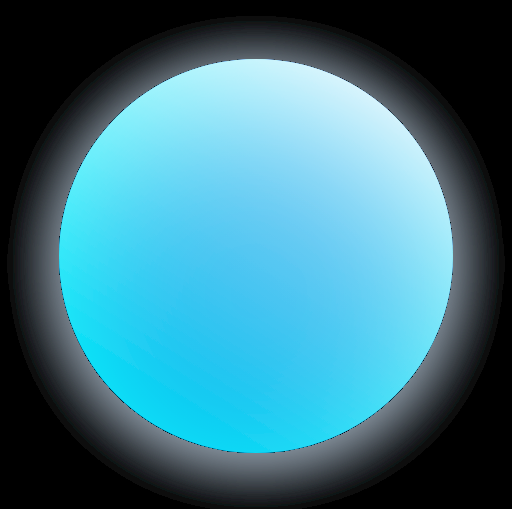
t = 0.00 s
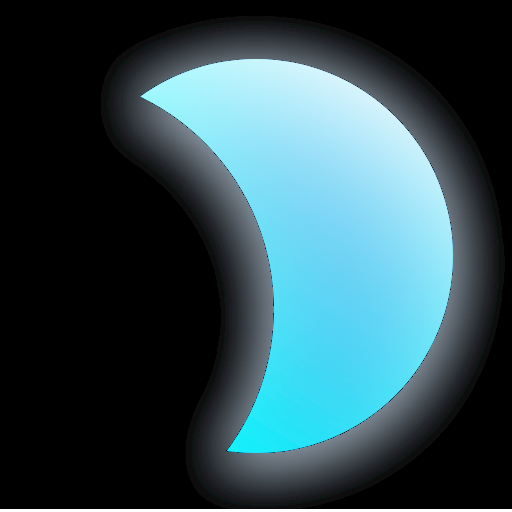
t = 0.75 s
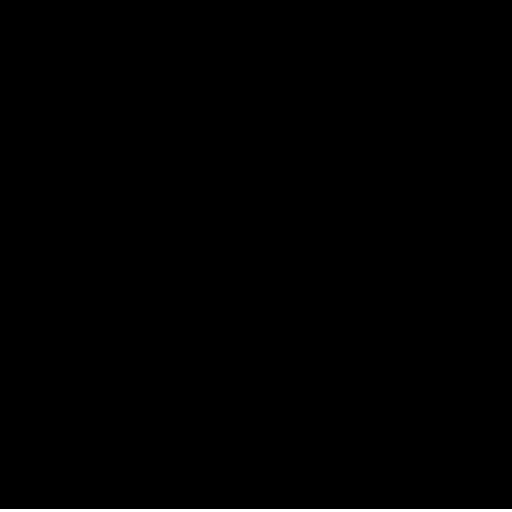
t = 1.50 s
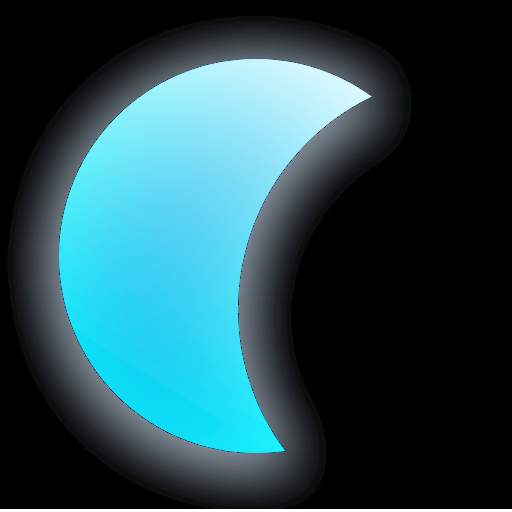
t = 2.25 s

The animated SVG that drew these frames (rendered in a browser with its animation timeline set to each time). Animation: 1 SMIL element (animateTransform=1); one cycle of 3.00 s, repeats indefinitely.

<svg id="moon" width="240" height="240" viewBox="-10 -10 260 260" xmlns="http://www.w3.org/2000/svg">
  <g filter="url(#filter0_di_7650_8048)">
    <circle cx="120" cy="120" r="100" mask="url(#cut-moon)" fill="url(#paint0_linear_7650_8048)"/>
  </g>
  <defs>
    <mask id="cut-moon">
      <rect fill="white" width="240" height="240"></rect>
      <circle cx="120" cy="120" fill="black" r="120">
        <animateTransform 
          attributeName="transform"
          type="rotate"
          dur="3s"
          from="-55 120 360"
          to="55 120 360"
          repeatCount="indefinite"/>
      </circle>
    </mask>
    <filter id="filter0_di_7650_8048" x="-13.5" y="-20" width="268" height="268" filterUnits="userSpaceOnUse" colorInterpolationFilters="sRGB">
      <feFlood floodOpacity="0" result="BackgroundImageFix" />
      <feColorMatrix in="SourceAlpha" type="matrix" values="0 0 0 0 0 0 0 0 0 0 0 0 0 0 0 0 0 0 127 0" result="hardAlpha" />
      <feOffset dy="4" />
      <feGaussianBlur stdDeviation="12" />
      <feComposite in2="hardAlpha" operator="out" />
      <feColorMatrix type="matrix" values="0 0 0 0 0.666667 0 0 0 0 0.807843 0 0 0 0 0.956863 0 0 0 0.48 0" />
      <feBlend mode="normal" in2="BackgroundImageFix" result="effect1_dropShadow_7650_8048" />
      <feBlend mode="normal" in="SourceGraphic" in2="effect1_dropShadow_7650_8048" result="shape" />
      <feColorMatrix in="SourceAlpha" type="matrix" values="0 0 0 0 0 0 0 0 0 0 0 0 0 0 0 0 0 0 127 0" result="hardAlpha" />
      <feOffset dy="20" />
      <feGaussianBlur stdDeviation="35" />
      <feComposite in2="hardAlpha" operator="arithmetic" k2="-1" k3="1" />
      <feColorMatrix type="matrix" values="0 0 0 0 1 0 0 0 0 1 0 0 0 0 1 0 0 0 1 0" />
      <feBlend mode="overlay" in2="shape" result="effect2_innerShadow_7650_8048" />
    </filter>
    <linearGradient id="paint0_linear_7650_8048" x1="168.533" y1="5.334" x2="54.8363" y2="188.786" gradientUnits="userSpaceOnUse">
      <stop stop-color="#01C9FF" />
      <stop offset="0.0001" stop-color="#BBD1F6" />
      <stop offset="1" stop-color="#07BEEF" />
    </linearGradient>
  </defs>
</svg>